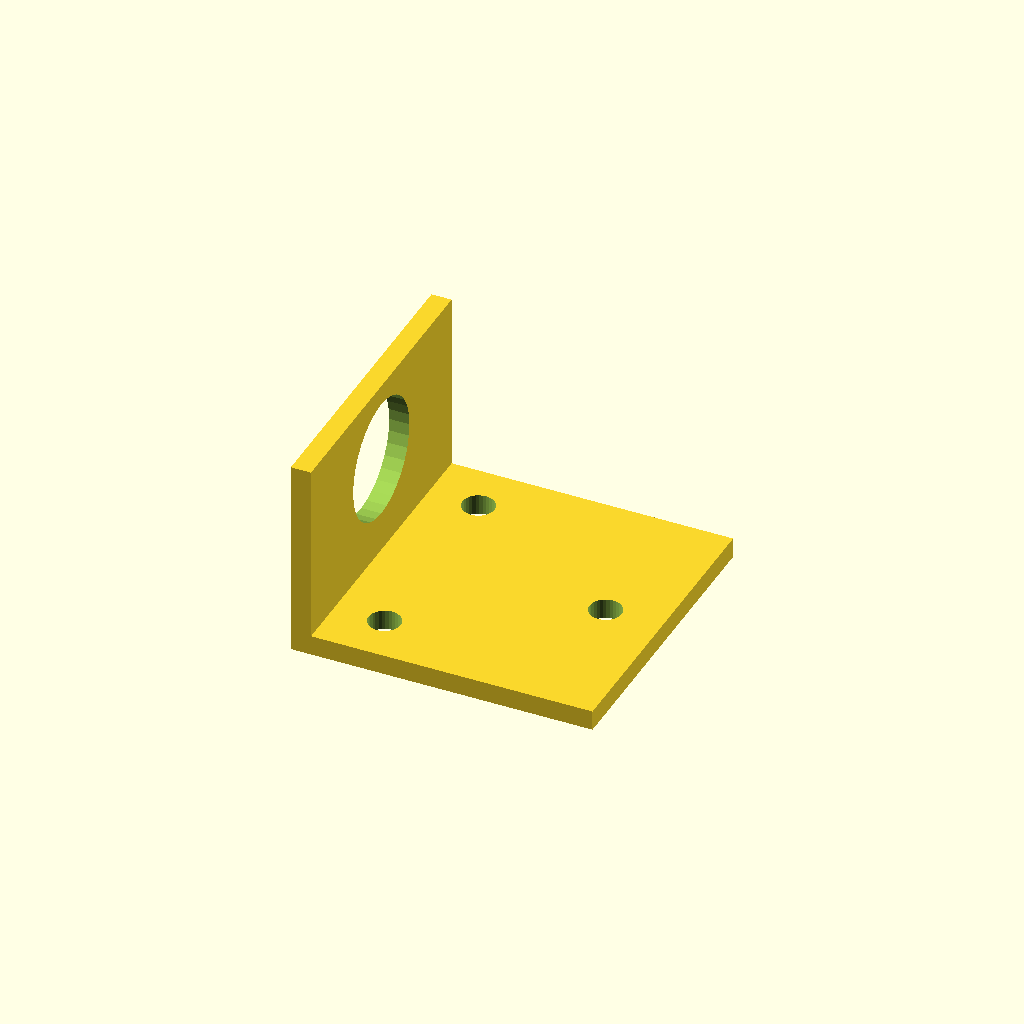
Cell 1 — every parameter at its default value.
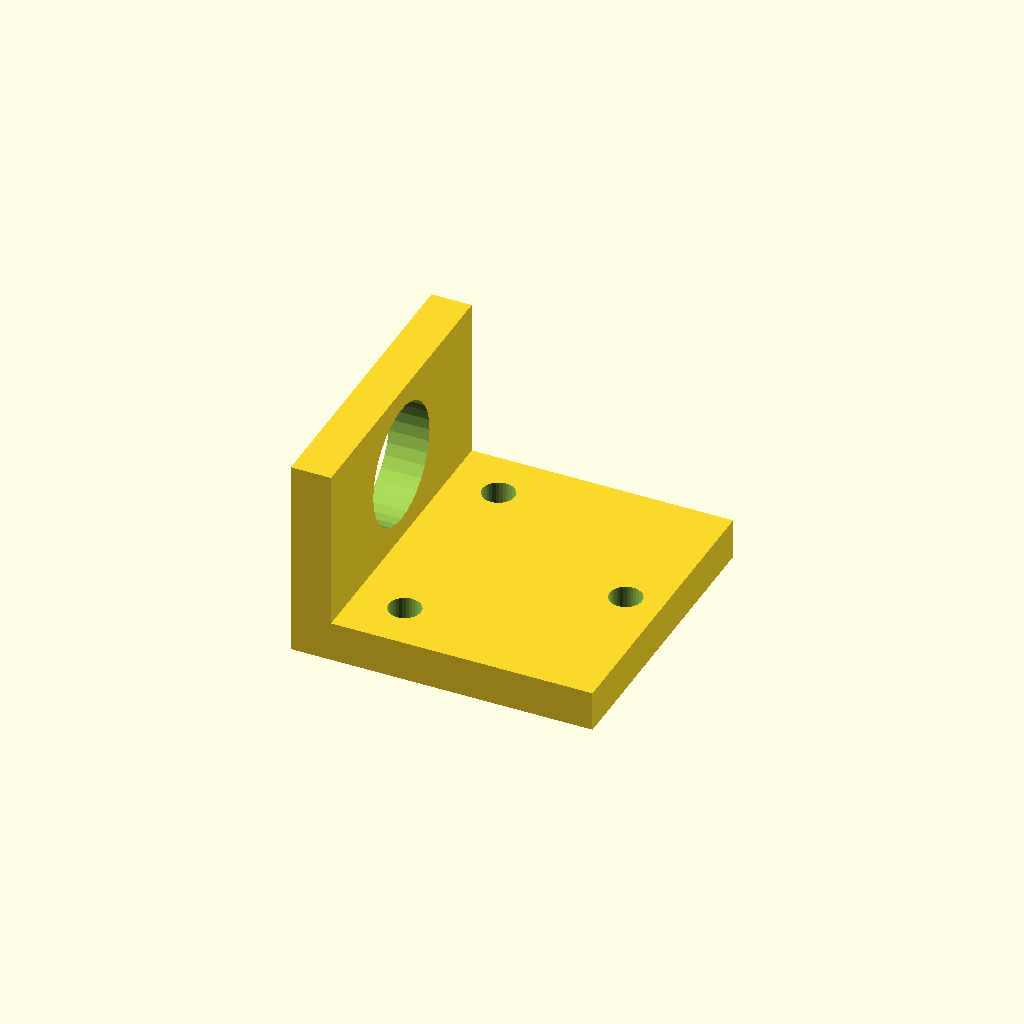
Cell 2 — w set to 4, the other parameters unchanged.
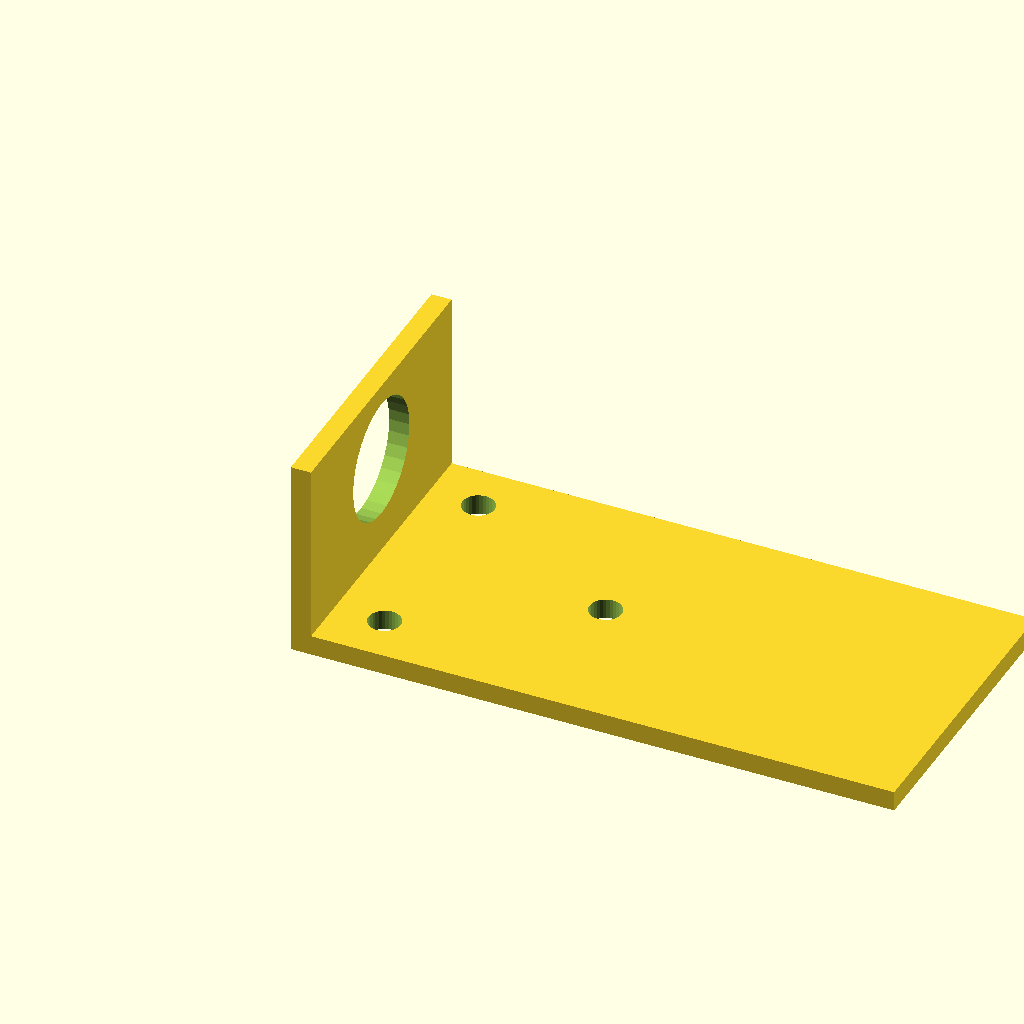
Cell 3 — x_1 set to 60, the other parameters unchanged.
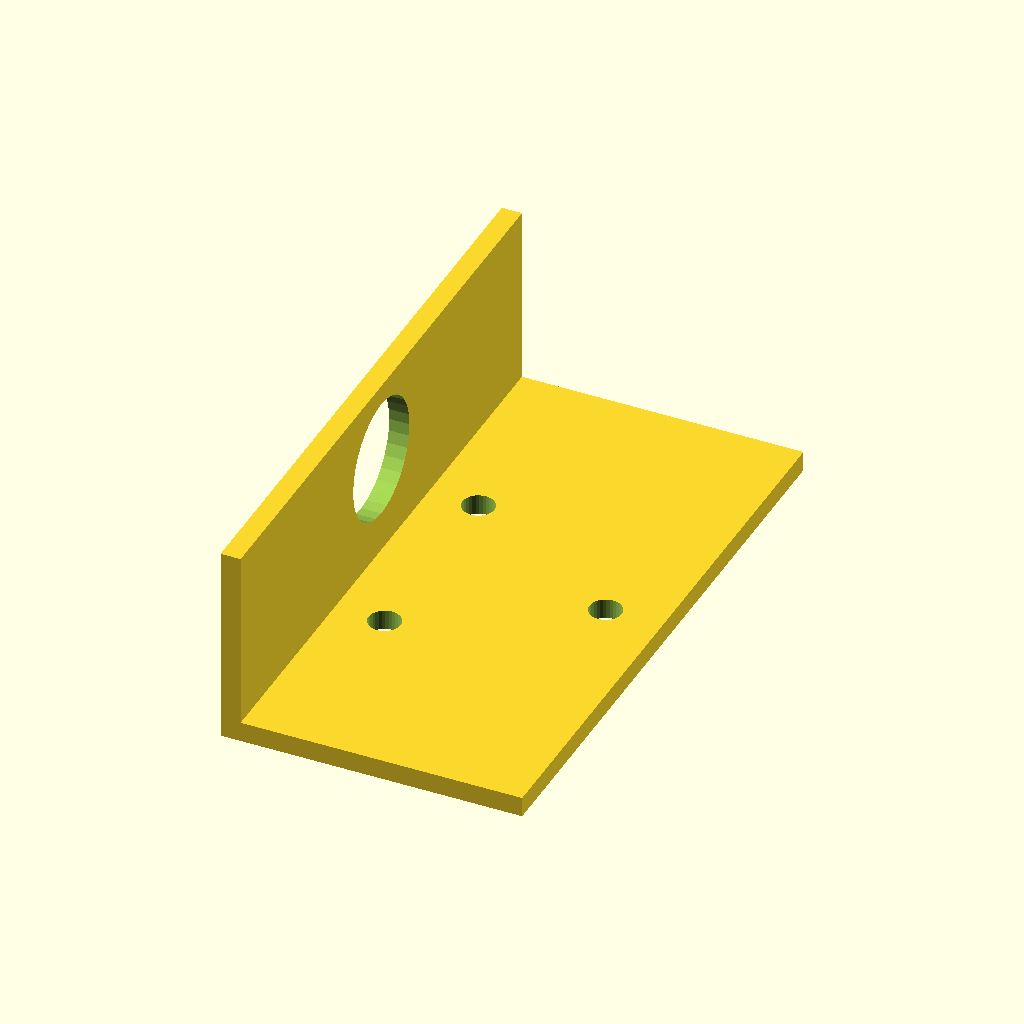
Cell 4 — y_1 set to 60, the other parameters unchanged.
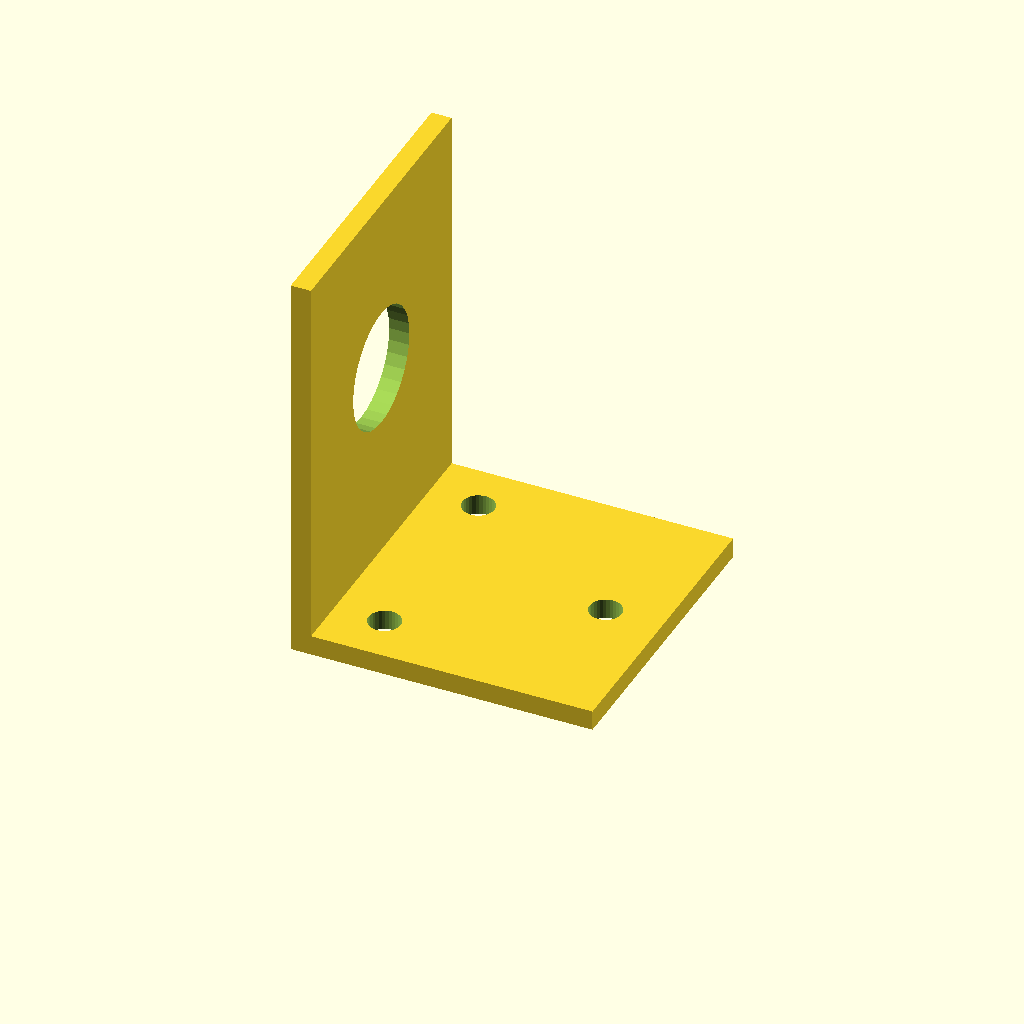
Cell 5 — z_1 set to 40, the other parameters unchanged.
All cells are drawn from one camera (rotation 55°, 0°, 25°, orthographic, colour scheme Cornfield), so only the parameter changes between them.
Source of the model, misc/pwr-in_angle-holder.scad:
// use <atu_rounds.scad>

$fn=32;
ov    = 0.05;
ov2   = 2*ov;
w     = 2.0;

x_1   = 30.0;
y_1   = 30.0;
z_1   = 20.00;
d_1   = 12.0;

d_h   = 3.20;

difference() {
  union() {
    //translate([0,-y_1/2,0]) cube_round_xy( x_1, y_1, w, rr = 1.2 );
    translate([0,-y_1/2,0]) cube( [x_1, y_1, w] );
    translate([0,-y_1/2,0]) cube( [w,  y_1, z_1] );
  }
  translate([-ov,0,z_1/2+2]) rotate([0,90,0]) cylinder( d=d_1, h=2*w+2*ov );
  translate([5+w, 10,-ov]) cylinder( d=d_h, h=2*w+2*ov );
  translate([5+w,-10,-ov]) cylinder( d=d_h, h=2*w+2*ov );
  translate([5+w+10*sqrt(3),  0,-ov]) cylinder( d=d_h, h=2*w+2*ov );
  
}


  
  
Parameter table extracted from the source (name, type, default, range or options):
ov: number, default 0.05
w: number, default 2
x_1: number, default 30
y_1: number, default 30
z_1: number, default 20
d_1: number, default 12
d_h: number, default 3.2
